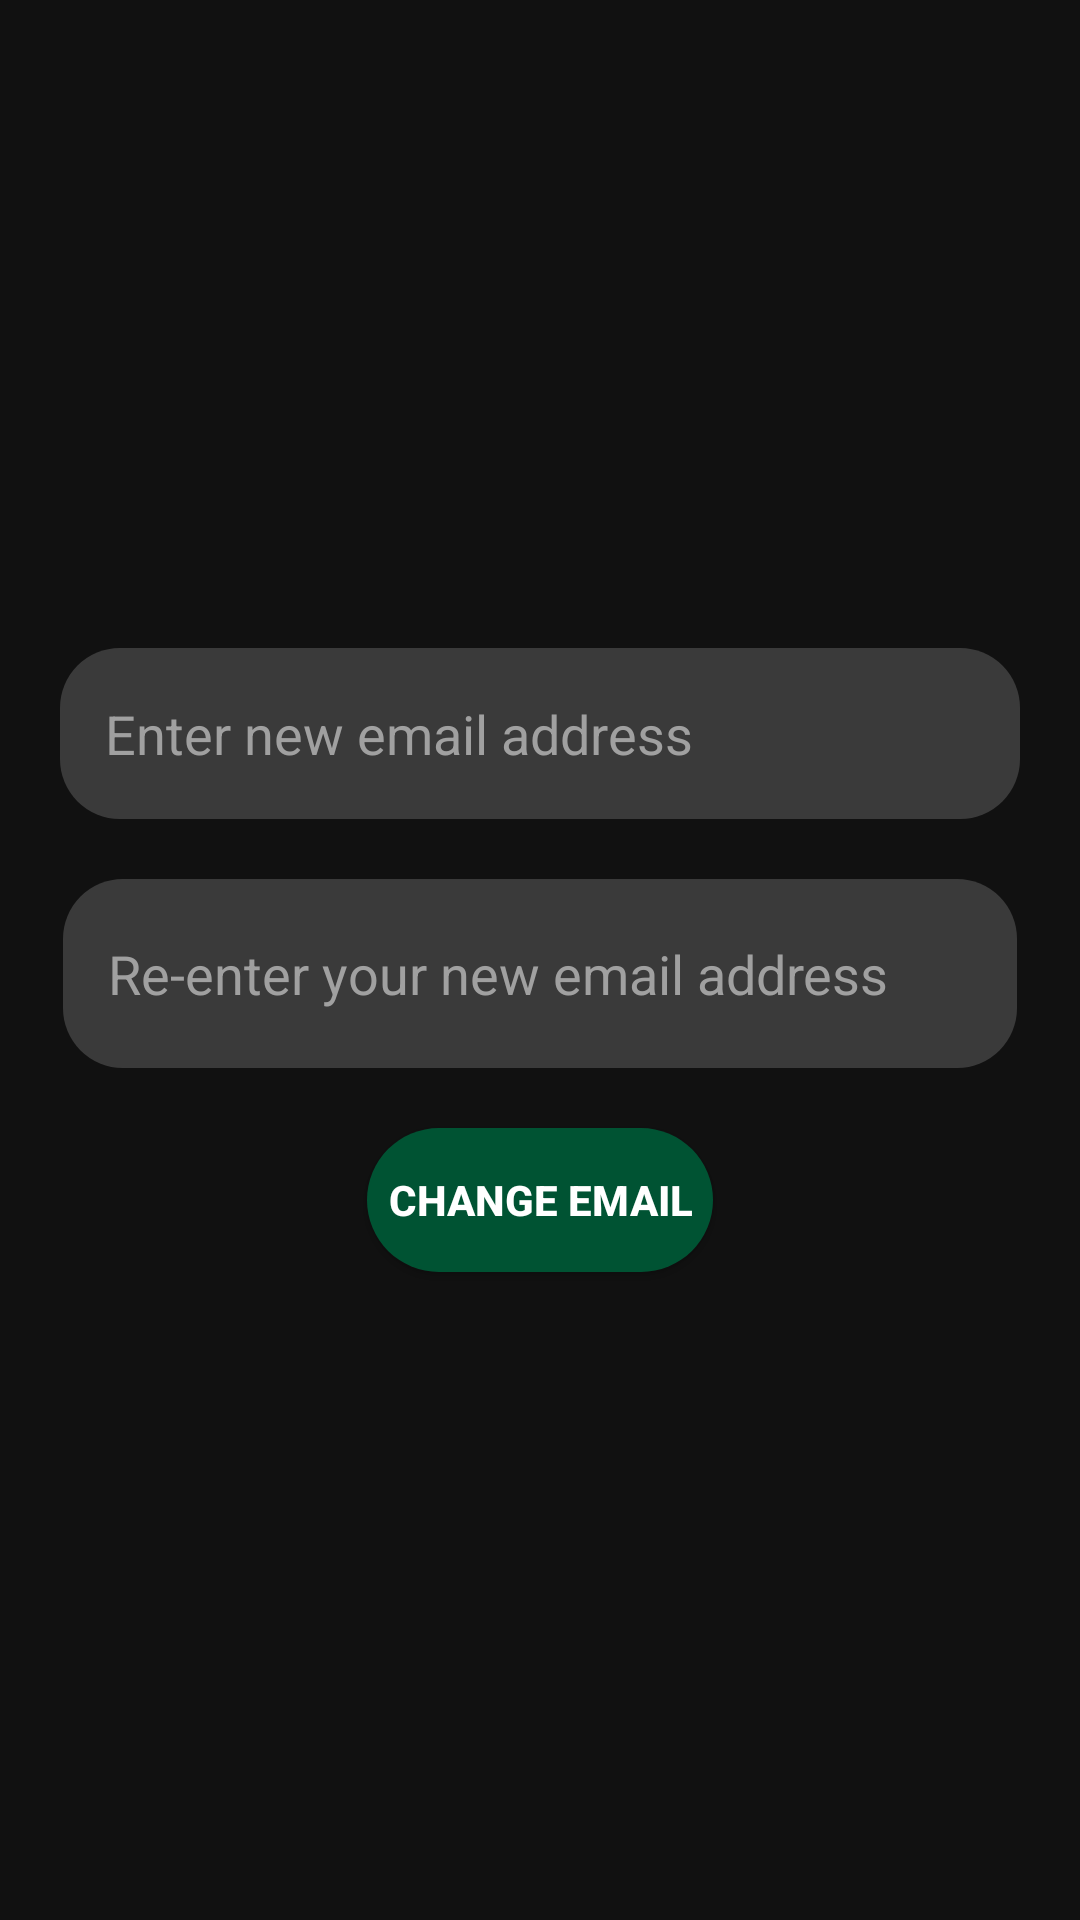

Layout XML and referenced resources for this Android screen:
<!-- AndroidManifest.xml: application theme AppTheme -->
<!-- res/layout/activity_update_email.xml -->
<?xml version="1.0" encoding="utf-8"?>
<ScrollView xmlns:android="http://schemas.android.com/apk/res/android"
    xmlns:app="http://schemas.android.com/apk/res-auto"
    xmlns:tools="http://schemas.android.com/tools"
    android:layout_width="match_parent"
    android:layout_height="match_parent"
    tools:context=".UpdateEmailActivity">

    <LinearLayout
        android:orientation="vertical"
        android:layout_gravity="center"
        android:gravity="center"
        android:layout_width="match_parent"
        android:layout_height="wrap_content">
    <EditText
        android:id="@+id/updatedEmailId"
        android:layout_width="320dp"
        android:layout_height="57dp"
        android:layout_margin="10dp"
        android:ems="10"
        android:hint="Enter new email address"
        android:inputType="textEmailAddress" />

    <EditText
        android:id="@+id/updatedReEmailId"
        android:layout_width="318dp"
        android:layout_height="63dp"
        android:layout_margin="10dp"
        android:ems="10"
        android:hint="Re-enter your new email address"
        android:inputType="textEmailAddress" />

    <Button
        android:id="@+id/changeEmailId"
        android:layout_margin="10dp"
        android:layout_width="wrap_content"
        android:layout_height="wrap_content"
        android:text="Change Email" />
    </LinearLayout>
</ScrollView>
<!-- resources referenced by this layout -->
<resources>
  <style name="AppTheme" parent="Theme.AppCompat.Light.DarkActionBar">
          
          <item name="colorPrimary">@color/colorPrimary</item>
          <item name="colorPrimaryDark">@color/black</item>
          <item name="colorAccent">@color/colorAccent</item>
          <item name="buttonStyle">@style/CustomButton</item>
          <item name="editTextStyle">@style/CustomEditText</item>
          <item name="android:windowBackground">#111</item>
          <item name="android:textColor">#ababab</item>
          <item name="android:itemBackground">#111</item>
          <item name="alertDialogStyle">@style/AlertDialogStyle</item>
      </style>
  <color name="colorPrimary">#111</color>
  <color name="black">#000</color>
  <color name="colorAccent">#005748</color>
  <style name="CustomButton" parent="Widget.AppCompat.Button">
          <item name="android:background">@drawable/custom_button2</item>
          <item name="android:textColor">#FFF</item>
          <item name="android:textStyle">bold</item>
      </style>
  <style name="CustomEditText" parent="Widget.AppCompat.EditText">
          <item name="android:background">@drawable/edit_text_default</item>
          <item name="android:textColor">#FFF</item>
          <item name="android:textColorHint">#A0A0A0</item>
      </style>
  <style name="AlertDialogStyle" parent="Theme.AppCompat.Light.Dialog">
          <item name="android:windowMinWidthMajor">900dp</item>
          <item name="windowFixedWidthMinor">900dp</item>
          <item name="android:textColor">@color/darkGreen</item>
          <item name="android:textColorPrimary">@color/black</item>
      </style>
  <!-- drawable custom_button2 (drawable) -->
  <?xml version="1.0" encoding="utf-8"?>
  <selector xmlns:android="http://schemas.android.com/apk/res/android">
      <item
          android:state_pressed="true"
          android:drawable="@drawable/button_pressed2"/>
      <item
          android:state_pressed="false"
          android:drawable="@drawable/button_default2"/>
  </selector>
  <!-- drawable edit_text_default (drawable) -->
  <?xml version="1.0" encoding="utf-8"?>
  <shape xmlns:android="http://schemas.android.com/apk/res/android"
      android:shape="rectangle">
      <gradient
          android:angle="90"
          android:endColor="#3a3a3a"
          android:startColor="#3a3a3a" />
      <padding
          android:top="15dp"
          android:right="15dp"
          android:bottom="15dp"
          android:left="15dp"
          />
      <corners android:radius="20dp"/>
  
  </shape>
  <color name="darkGreen">#015120</color>
  <!-- drawable button_pressed2 (drawable) -->
  <?xml version="1.0" encoding="utf-8"?>
  <shape xmlns:android="http://schemas.android.com/apk/res/android"
      android:shape="rectangle">
      <gradient
          android:angle="90"
          android:endColor="#0a0"
          android:startColor="#0a0" />
      <padding
          android:top="7dp"
          android:right="7dp"
          android:bottom="7dp"
          android:left="7dp"
          />
      <corners android:radius="50dp"/>
  
  
  </shape>
  <!-- drawable button_default2 (drawable) -->
  <?xml version="1.0" encoding="utf-8"?>
  <shape xmlns:android="http://schemas.android.com/apk/res/android"
      android:shape="rectangle">
      <gradient
          android:angle="90"
          android:startColor="@color/darkGreen2"
          android:endColor="@color/darkGreen2" />
      <padding
          android:top="7dp"
          android:right="7dp"
          android:bottom="7dp"
          android:left="7dp"
          />
      <corners android:radius="50dp"/>
  
  </shape>
  <color name="darkGreen2">#005333 </color>
</resources>
